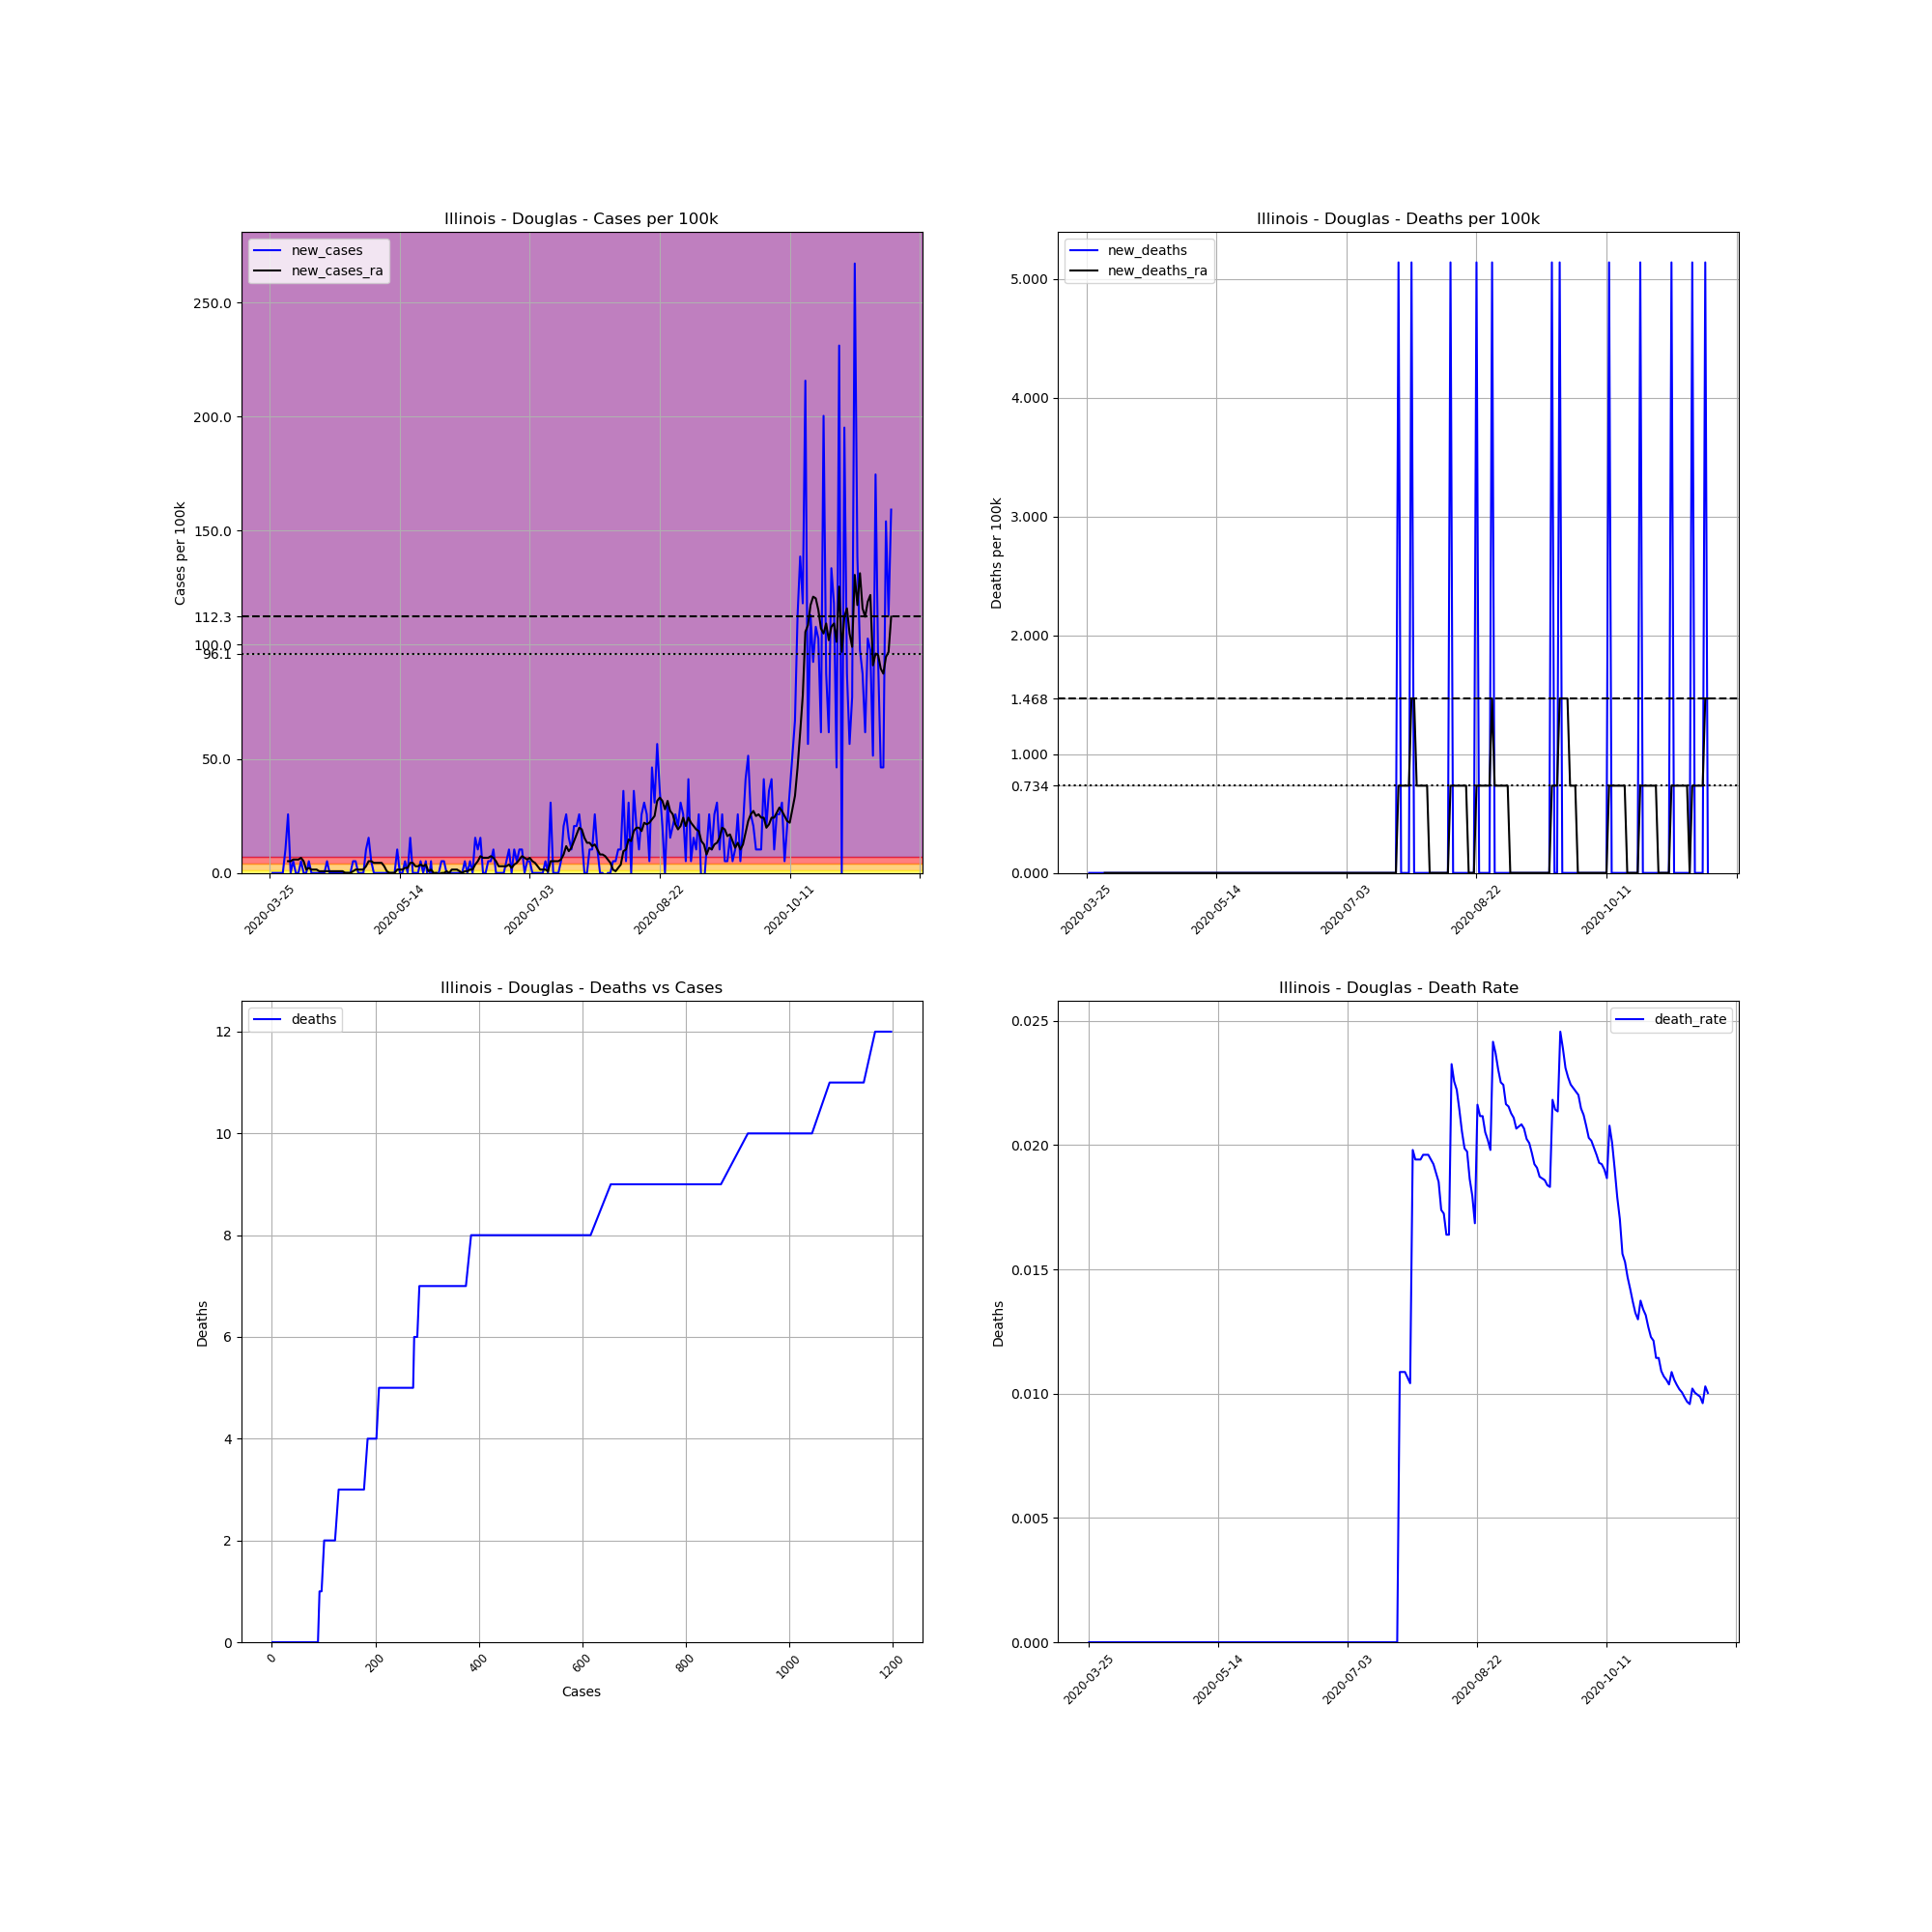

The table this chart was drawn from, first rows:
, date, county, state, fips, cases, deaths, COUNTY, STNAME, CTYNAME, POPESTIMATE2019, cases_per_100k, deaths_per_100k, death_rate, new_cases, new_deaths, new_cases_ra, new_deaths_ra
337763, 2020-03-25, Douglas, Illinois, 17041, 1, 0, 41, Illinois, Douglas, 19465, 5.137, 0.0, 0.0, , , , 
337764, 2020-03-26, Douglas, Illinois, 17041, 1, 0, 41, Illinois, Douglas, 19465, 5.137, 0.0, 0.0, 0.0, 0.0, , 
337765, 2020-03-27, Douglas, Illinois, 17041, 1, 0, 41, Illinois, Douglas, 19465, 5.137, 0.0, 0.0, 0.0, 0.0, , 
337766, 2020-03-28, Douglas, Illinois, 17041, 1, 0, 41, Illinois, Douglas, 19465, 5.137, 0.0, 0.0, 0.0, 0.0, , 
337767, 2020-03-29, Douglas, Illinois, 17041, 1, 0, 41, Illinois, Douglas, 19465, 5.137, 0.0, 0.0, 0.0, 0.0, , 
337768, 2020-03-30, Douglas, Illinois, 17041, 1, 0, 41, Illinois, Douglas, 19465, 5.137, 0.0, 0.0, 0.0, 0.0, , 
337769, 2020-03-31, Douglas, Illinois, 17041, 3, 0, 41, Illinois, Douglas, 19465, 15.41, 0.0, 0.0, 10.27, 0.0, , 
337770, 2020-04-01, Douglas, Illinois, 17041, 8, 0, 41, Illinois, Douglas, 19465, 41.1, 0.0, 0.0, 25.69, 0.0, 5.137, 0.0
337771, 2020-04-02, Douglas, Illinois, 17041, 8, 0, 41, Illinois, Douglas, 19465, 41.1, 0.0, 0.0, 0.0, 0.0, 5.137, 0.0
337772, 2020-04-03, Douglas, Illinois, 17041, 9, 0, 41, Illinois, Douglas, 19465, 46.24, 0.0, 0.0, 5.137, 0.0, 5.871, 0.0
337773, 2020-04-04, Douglas, Illinois, 17041, 9, 0, 41, Illinois, Douglas, 19465, 46.24, 0.0, 0.0, 0.0, 0.0, 5.871, 0.0
337774, 2020-04-05, Douglas, Illinois, 17041, 9, 0, 41, Illinois, Douglas, 19465, 46.24, 0.0, 0.0, 0.0, 0.0, 5.871, 0.0
337775, 2020-04-06, Douglas, Illinois, 17041, 10, 0, 41, Illinois, Douglas, 19465, 51.37, 0.0, 0.0, 5.137, 0.0, 6.605, 0.0
337776, 2020-04-07, Douglas, Illinois, 17041, 10, 0, 41, Illinois, Douglas, 19465, 51.37, 0.0, 0.0, 0.0, 0.0, 5.137, 0.0
337777, 2020-04-08, Douglas, Illinois, 17041, 10, 0, 41, Illinois, Douglas, 19465, 51.37, 0.0, 0.0, 0.0, 0.0, 1.468, 0.0
337778, 2020-04-09, Douglas, Illinois, 17041, 11, 0, 41, Illinois, Douglas, 19465, 56.51, 0.0, 0.0, 5.137, 0.0, 2.202, 0.0
337779, 2020-04-10, Douglas, Illinois, 17041, 11, 0, 41, Illinois, Douglas, 19465, 56.51, 0.0, 0.0, 0.0, 0.0, 1.468, 0.0
337780, 2020-04-11, Douglas, Illinois, 17041, 11, 0, 41, Illinois, Douglas, 19465, 56.51, 0.0, 0.0, 0.0, 0.0, 1.468, 0.0
337781, 2020-04-12, Douglas, Illinois, 17041, 11, 0, 41, Illinois, Douglas, 19465, 56.51, 0.0, 0.0, 0.0, 0.0, 1.468, 0.0
337782, 2020-04-13, Douglas, Illinois, 17041, 11, 0, 41, Illinois, Douglas, 19465, 56.51, 0.0, 0.0, 0.0, 0.0, 0.7339, 0.0
337783, 2020-04-14, Douglas, Illinois, 17041, 11, 0, 41, Illinois, Douglas, 19465, 56.51, 0.0, 0.0, 0.0, 0.0, 0.7339, 0.0
337784, 2020-04-15, Douglas, Illinois, 17041, 11, 0, 41, Illinois, Douglas, 19465, 56.51, 0.0, 0.0, 0.0, 0.0, 0.7339, 0.0
337785, 2020-04-16, Douglas, Illinois, 17041, 12, 0, 41, Illinois, Douglas, 19465, 61.65, 0.0, 0.0, 5.137, 0.0, 0.7339, 0.0
337786, 2020-04-17, Douglas, Illinois, 17041, 12, 0, 41, Illinois, Douglas, 19465, 61.65, 0.0, 0.0, 0.0, 0.0, 0.7339, 0.0
337787, 2020-04-18, Douglas, Illinois, 17041, 12, 0, 41, Illinois, Douglas, 19465, 61.65, 0.0, 0.0, 0.0, 0.0, 0.7339, 0.0
337788, 2020-04-19, Douglas, Illinois, 17041, 12, 0, 41, Illinois, Douglas, 19465, 61.65, 0.0, 0.0, 0.0, 0.0, 0.7339, 0.0
337789, 2020-04-20, Douglas, Illinois, 17041, 12, 0, 41, Illinois, Douglas, 19465, 61.65, 0.0, 0.0, 0.0, 0.0, 0.7339, 0.0
337790, 2020-04-21, Douglas, Illinois, 17041, 12, 0, 41, Illinois, Douglas, 19465, 61.65, 0.0, 0.0, 0.0, 0.0, 0.7339, 0.0
337791, 2020-04-22, Douglas, Illinois, 17041, 12, 0, 41, Illinois, Douglas, 19465, 61.65, 0.0, 0.0, 0.0, 0.0, 0.7339, 0.0
337792, 2020-04-23, Douglas, Illinois, 17041, 12, 0, 41, Illinois, Douglas, 19465, 61.65, 0.0, 0.0, 0.0, 0.0, 0.0, 0.0
337793, 2020-04-24, Douglas, Illinois, 17041, 12, 0, 41, Illinois, Douglas, 19465, 61.65, 0.0, 0.0, 0.0, 0.0, 0.0, 0.0
337794, 2020-04-25, Douglas, Illinois, 17041, 12, 0, 41, Illinois, Douglas, 19465, 61.65, 0.0, 0.0, 0.0, 0.0, 0.0, 0.0
337795, 2020-04-26, Douglas, Illinois, 17041, 13, 0, 41, Illinois, Douglas, 19465, 66.79, 0.0, 0.0, 5.137, 0.0, 0.7339, 0.0
337796, 2020-04-27, Douglas, Illinois, 17041, 14, 0, 41, Illinois, Douglas, 19465, 71.92, 0.0, 0.0, 5.137, 0.0, 1.468, 0.0
337797, 2020-04-28, Douglas, Illinois, 17041, 14, 0, 41, Illinois, Douglas, 19465, 71.92, 0.0, 0.0, 0.0, 0.0, 1.468, 0.0
337798, 2020-04-29, Douglas, Illinois, 17041, 14, 0, 41, Illinois, Douglas, 19465, 71.92, 0.0, 0.0, 0.0, 0.0, 1.468, 0.0
337799, 2020-04-30, Douglas, Illinois, 17041, 14, 0, 41, Illinois, Douglas, 19465, 71.92, 0.0, 0.0, 0.0, 0.0, 1.468, 0.0
337800, 2020-05-01, Douglas, Illinois, 17041, 16, 0, 41, Illinois, Douglas, 19465, 82.2, 0.0, 0.0, 10.27, 0.0, 2.936, 0.0
337801, 2020-05-02, Douglas, Illinois, 17041, 19, 0, 41, Illinois, Douglas, 19465, 97.61, 0.0, 0.0, 15.41, 0.0, 5.137, 0.0
337802, 2020-05-03, Douglas, Illinois, 17041, 20, 0, 41, Illinois, Douglas, 19465, 102.7, 0.0, 0.0, 5.137, 0.0, 5.137, 0.0
337803, 2020-05-04, Douglas, Illinois, 17041, 20, 0, 41, Illinois, Douglas, 19465, 102.7, 0.0, 0.0, 0.0, 0.0, 4.404, 0.0
337804, 2020-05-05, Douglas, Illinois, 17041, 20, 0, 41, Illinois, Douglas, 19465, 102.7, 0.0, 0.0, 0.0, 0.0, 4.404, 0.0
337805, 2020-05-06, Douglas, Illinois, 17041, 20, 0, 41, Illinois, Douglas, 19465, 102.7, 0.0, 0.0, 0.0, 0.0, 4.404, 0.0
337806, 2020-05-07, Douglas, Illinois, 17041, 20, 0, 41, Illinois, Douglas, 19465, 102.7, 0.0, 0.0, 0.0, 0.0, 4.404, 0.0
337807, 2020-05-08, Douglas, Illinois, 17041, 20, 0, 41, Illinois, Douglas, 19465, 102.7, 0.0, 0.0, 0.0, 0.0, 2.936, 0.0
337808, 2020-05-09, Douglas, Illinois, 17041, 20, 0, 41, Illinois, Douglas, 19465, 102.7, 0.0, 0.0, 0.0, 0.0, 0.7339, 0.0
337809, 2020-05-10, Douglas, Illinois, 17041, 20, 0, 41, Illinois, Douglas, 19465, 102.7, 0.0, 0.0, 0.0, 0.0, 0.0, 0.0
337810, 2020-05-11, Douglas, Illinois, 17041, 20, 0, 41, Illinois, Douglas, 19465, 102.7, 0.0, 0.0, 0.0, 0.0, 0.0, 0.0
337811, 2020-05-12, Douglas, Illinois, 17041, 20, 0, 41, Illinois, Douglas, 19465, 102.7, 0.0, 0.0, 0.0, 0.0, 0.0, 0.0
337812, 2020-05-13, Douglas, Illinois, 17041, 22, 0, 41, Illinois, Douglas, 19465, 113, 0.0, 0.0, 10.27, 0.0, 1.468, 0.0
337813, 2020-05-14, Douglas, Illinois, 17041, 22, 0, 41, Illinois, Douglas, 19465, 113, 0.0, 0.0, 0.0, 0.0, 1.468, 0.0
337814, 2020-05-15, Douglas, Illinois, 17041, 22, 0, 41, Illinois, Douglas, 19465, 113, 0.0, 0.0, 0.0, 0.0, 1.468, 0.0
337815, 2020-05-16, Douglas, Illinois, 17041, 23, 0, 41, Illinois, Douglas, 19465, 118.2, 0.0, 0.0, 5.137, 0.0, 2.202, 0.0
337816, 2020-05-17, Douglas, Illinois, 17041, 23, 0, 41, Illinois, Douglas, 19465, 118.2, 0.0, 0.0, 0.0, 0.0, 2.202, 0.0
337817, 2020-05-18, Douglas, Illinois, 17041, 26, 0, 41, Illinois, Douglas, 19465, 133.6, 0.0, 0.0, 15.41, 0.0, 4.404, 0.0
337818, 2020-05-19, Douglas, Illinois, 17041, 26, 0, 41, Illinois, Douglas, 19465, 133.6, 0.0, 0.0, 0.0, 0.0, 4.404, 0.0
337819, 2020-05-20, Douglas, Illinois, 17041, 26, 0, 41, Illinois, Douglas, 19465, 133.6, 0.0, 0.0, 0.0, 0.0, 2.936, 0.0
337820, 2020-05-21, Douglas, Illinois, 17041, 26, 0, 41, Illinois, Douglas, 19465, 133.6, 0.0, 0.0, 0.0, 0.0, 2.936, 0.0
337821, 2020-05-22, Douglas, Illinois, 17041, 27, 0, 41, Illinois, Douglas, 19465, 138.7, 0.0, 0.0, 5.137, 0.0, 3.67, 0.0
337822, 2020-05-23, Douglas, Illinois, 17041, 27, 0, 41, Illinois, Douglas, 19465, 138.7, 0.0, 0.0, 0.0, 0.0, 2.936, 0.0
... 180 more rows
